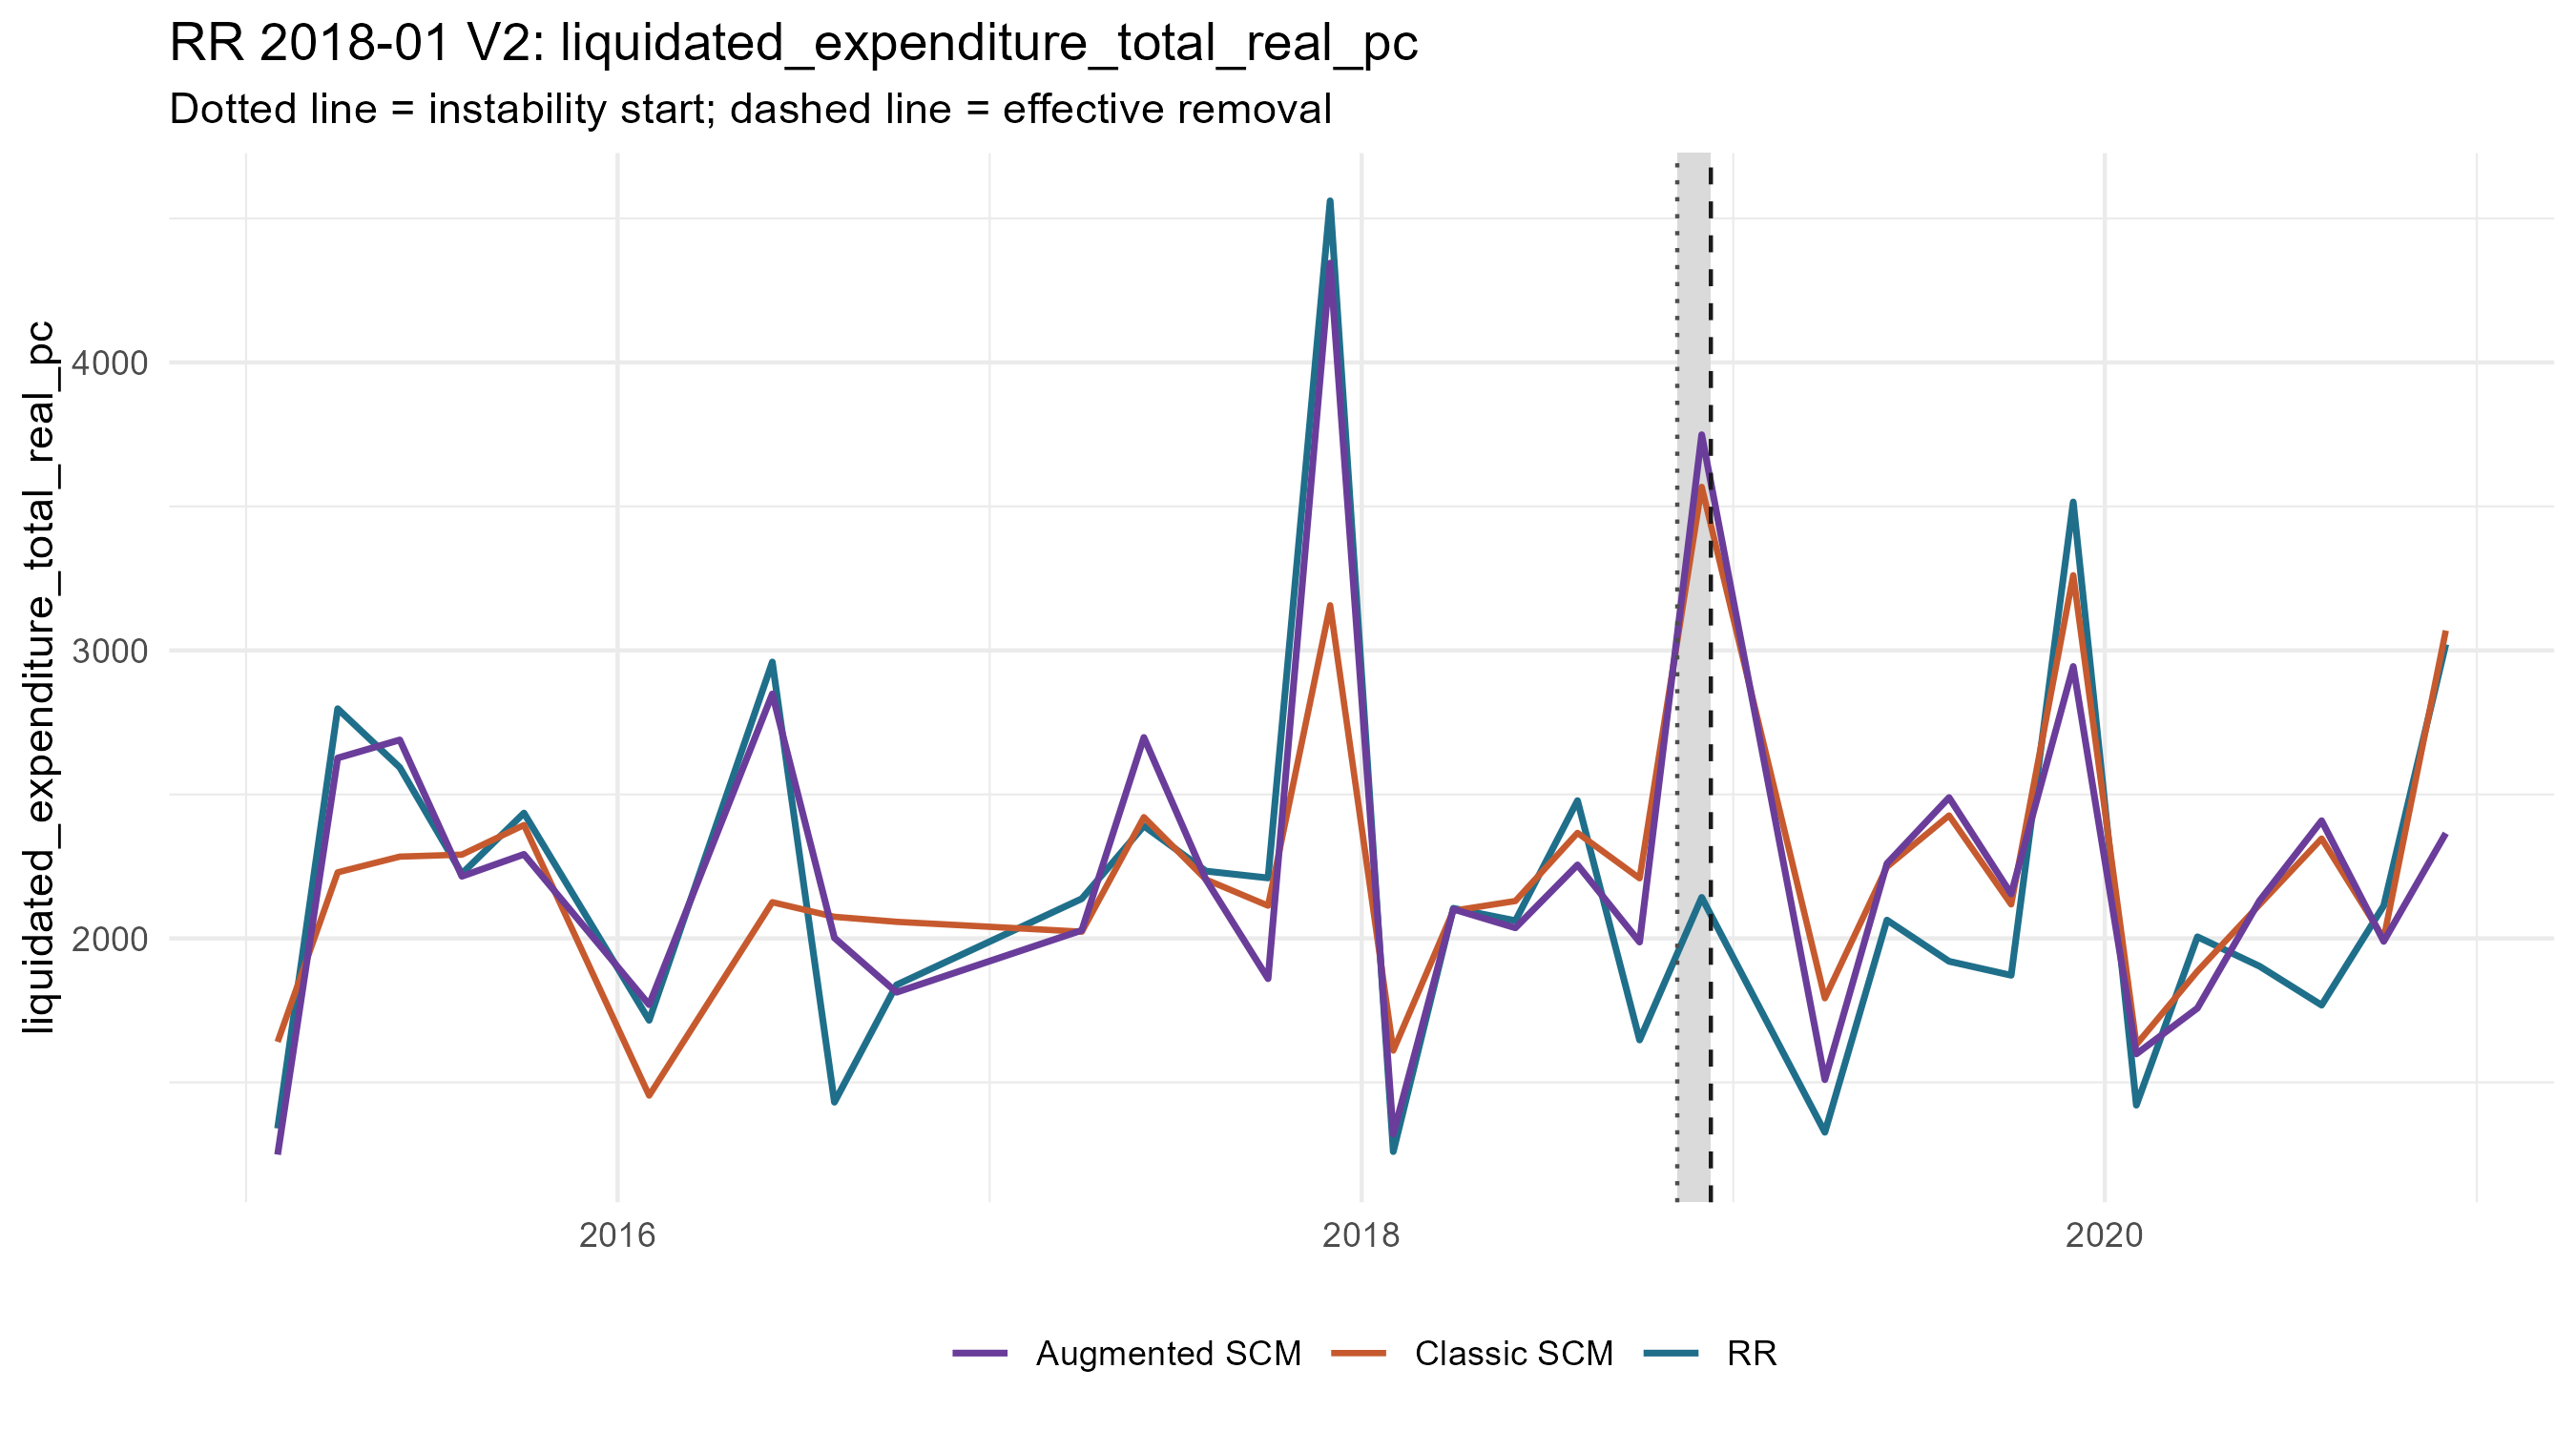

Values plotted in this chart, from the file beside it:
period_date, analysis_period, treated_value, scm_synthetic_value, augmentation_correction, augmentation_lambda, augmentation_cv_rmse, augmented_synthetic_value, scm_gap, augmented_gap, outcome
2015-02-01, pre, 1340, 1641, -391.6, 1e-4, 0.04068, 1249, -300.8, 90.85, liquidated_expenditure_total_real_pc
2015-04-01, pre, 2798, 2229, 397, 1e-4, 0.0994, 2626, 568.2, 171.2, liquidated_expenditure_total_real_pc
2015-06-01, pre, 2594, 2284, 405.3, 0.02759, 0.0689, 2689, 309.8, -95.51, liquidated_expenditure_total_real_pc
2015-08-01, pre, 2225, 2291, -75.21, 1e-4, 0.05633, 2216, -65.93, 9.287, liquidated_expenditure_total_real_pc
2015-10-01, pre, 2435, 2394, -101.7, 1e-4, 0.06737, 2292, 41.66, 143.3, liquidated_expenditure_total_real_pc
2016-02-01, pre, 1716, 1454, 315.5, 1e-4, 0.0517, 1770, 261.4, -54.08, liquidated_expenditure_total_real_pc
2016-06-01, pre, 2960, 2126, 723.3, 1e-4, 0.1444, 2849, 834.2, 110.9, liquidated_expenditure_total_real_pc
2016-08-01, pre, 1431, 2075, -73.21, 0.01366, 0.08101, 2002, -643.9, -570.7, liquidated_expenditure_total_real_pc
2016-10-01, pre, 1838, 2058, -244.7, 1e-4, 0.06953, 1813, -219.2, 25.53, liquidated_expenditure_total_real_pc
2017-04-01, pre, 2138, 2023, 4.81, 1e-4, 0.05995, 2028, 114.5, 109.6, liquidated_expenditure_total_real_pc
2017-06-01, pre, 2390, 2421, 276.9, 0.01366, 0.1557, 2698, -30.5, -307.4, liquidated_expenditure_total_real_pc
2017-08-01, pre, 2234, 2204, -0.4297, 0.01366, 0.1033, 2204, 29.17, 29.6, liquidated_expenditure_total_real_pc
2017-10-01, pre, 2210, 2114, -253.5, 8.227241341700474e-4, 0.05185, 1860, 96.34, 349.9, liquidated_expenditure_total_real_pc
2017-12-01, pre, 4561, 3157, 1188, 0.01366, 0.05829, 4345, 1405, 216.3, liquidated_expenditure_total_real_pc
2018-02-01, pre, 1260, 1610, -290, 1e-4, 0.05551, 1320, -350.8, -60.81, liquidated_expenditure_total_real_pc
2018-04-01, pre, 2105, 2096, 5.273, 1e-4, 0.07146, 2101, 8.431, 3.158, liquidated_expenditure_total_real_pc
2018-06-01, pre, 2062, 2130, -93.15, 5.79044398060249e-4, 0.06744, 2037, -68.24, 24.91, liquidated_expenditure_total_real_pc
2018-08-01, pre, 2478, 2366, -111.2, 0.003353, 0.09658, 2255, 112.1, 223.3, liquidated_expenditure_total_real_pc
2018-10-01, pre, 1647, 2209, -221.5, 1e-4, 0.07258, 1987, -561.5, -340, liquidated_expenditure_total_real_pc
2018-12-01, crisis, 2142, 3568, 181.2, 31.01, 0.5921, 3749, -1426, -1607, liquidated_expenditure_total_real_pc
2019-04-01, post, 1327, 1792, -282.7, 2.653, 0.4995, 1509, -465.4, -182.7, liquidated_expenditure_total_real_pc
2019-06-01, post, 2064, 2249, 11.47, 5.356, 0.2391, 2260, -185, -196.4, liquidated_expenditure_total_real_pc
2019-08-01, post, 1920, 2427, 62.45, 15.36, 0.3606, 2489, -506.3, -568.7, liquidated_expenditure_total_real_pc
2019-10-01, post, 1872, 2118, 36.28, 21.83, 0.4472, 2154, -246.2, -282.4, liquidated_expenditure_total_real_pc
2019-12-01, post, 3516, 3261, -316.8, 0.651, 0.4951, 2944, 254.6, 571.3, liquidated_expenditure_total_real_pc
2020-02-01, post, 1421, 1631, -32.86, 7.609, 0.4828, 1599, -210.7, -177.9, liquidated_expenditure_total_real_pc
2020-04-01, post, 2005, 1886, -128.4, 0.227, 0.2102, 1758, 119.4, 247.8, liquidated_expenditure_total_real_pc
2020-06-01, post, 1903, 2117, 13.45, 5.356, 0.285, 2131, -214, -227.4, liquidated_expenditure_total_real_pc
2020-08-01, post, 1768, 2347, 62.15, 7.609, 0.3782, 2409, -578.3, -640.5, liquidated_expenditure_total_real_pc
2020-10-01, post, 2113, 2000, -10.24, 5.356, 0.2965, 1990, 113.6, 123.9, liquidated_expenditure_total_real_pc
2020-12-01, post, 3021, 3069, -704.1, 0.1597, 0.5078, 2365, -47.7, 656.4, liquidated_expenditure_total_real_pc
